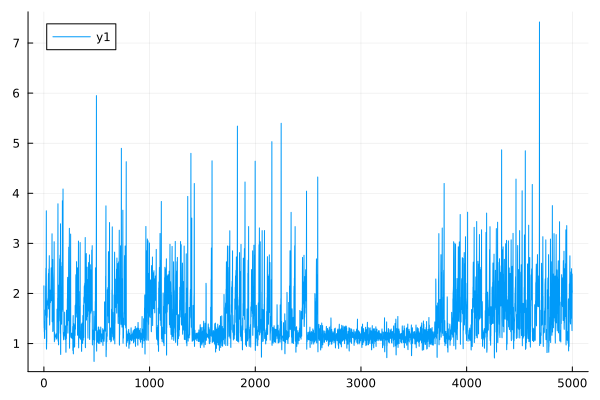

Data behind this chart, as committed beside it:
0	2.152429502353544
1	1.51
2	1.312
3	1.345
4	1.234
5	1.279
6	1.101
7	1.103
8	1.378
9	1.442
10	1.275
11	1.285
12	1.67
13	1.609
14	1.562
15	1.585
16	2.142
17	2.051
18	2.354
19	2.504
20	1.791
21	1.708
22	2.748
23	3.65
24	0.9142
25	0.8885
26	1.052
27	1.027
28	1.818
29	1.852
30	1.522
31	1.563
32	1.759
33	1.815
34	1.802
35	1.849
36	1.767
37	1.895
38	1.786
39	1.851
40	2.008
41	2.129
42	2.281
43	2.398
44	1.691
45	1.739
46	2.302
47	2.487
48	1.73
49	1.697
50	2.505
51	2.755
52	1.519
53	1.579
54	1.369
55	1.414
56	1.697
57	1.771
58	2.068
59	2.058
60	1.845
... 4,940 more rows
